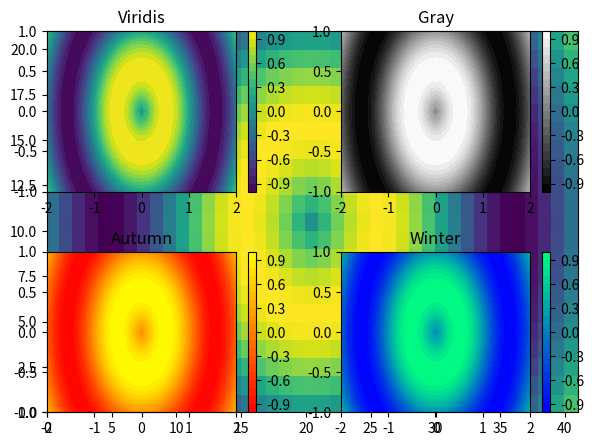

The matplotlib source for this figure: (Note: this script raises an exception after producing the figure.)
# Plotting 2D arrays
#
# Import numpy and matplotlib.pyplot
import numpy as np
import matplotlib.pyplot as plt

# Generate two 1-D arrays: u, v
u = np.linspace(-2, 2, 41 )
v = np.linspace(-1,1, 21)

# Generate 2-D arrays from u and v: X, Y
X,Y = np.meshgrid(u,v)

# Compute Z based on X and Y
Z = np.sin(3*np.sqrt(X**2 + Y**2))

# Display the resulting image with pcolor()
plt.pcolor(Z)
plt.show()

# Save the figure to 'sine_mesh.png'
plt.savefig('sine_mesh.png')



# Contour plots
#
# Create a filled contour plot with a color map of 'viridis'
plt.subplot(2,2,1)
plt.contourf(X,Y,Z,20, cmap='viridis')
plt.colorbar()
plt.title('Viridis')

# Create a filled contour plot with a color map of 'gray'
plt.subplot(2,2,2)
plt.contourf(X,Y,Z,20, cmap='gray')
plt.colorbar()
plt.title('Gray')

# Create a filled contour plot with a color map of 'autumn'
plt.subplot(2,2,3)
plt.contourf(X,Y,Z,20, cmap='autumn')
plt.colorbar()
plt.title('Autumn')

# Create a filled contour plot with a color map of 'winter'
plt.subplot(2,2,4)
plt.contourf(X,Y,Z,20, cmap='winter')
plt.colorbar()
plt.title('Winter')

# Improve the spacing between subplots and display them
plt.tight_layout()
plt.show()



# 2D histogram plots
#
# Generate a 2-D histogram
plt.hist2d(hp,mpg,bins=(20,20),range=((40,235),(8,48)))

# Add a color bar to the histogram
plt.colorbar()

# Add labels, title, and display the plot
plt.xlabel('Horse power [hp]')
plt.ylabel('Miles per gallon [mpg]')
plt.title('hist2d() plot')
plt.show()



# Hexagonal bins
#
# The optional gridsize argument (default 100) gives the number of hexagons across
# the x-direction used in the hexagonal tiling. If specified as a list or a tuple of
# length two, gridsize fixes the number of hexagon in the x- and y-directions respectively
# in the tiling.
# The optional parameter extent=(xmin, xmax, ymin, ymax) specifies rectangular region covered
# by the hexagonal tiling. In that case, xmin and xmax are the respective lower and upper limits
# for the variables on the x-axis and ymin and ymax are the respective lower and upper limits for
# the variables on the y-axis.
#
# Generate a 2d histogram with hexagonal bins
plt.hexbin(hp,mpg,gridsize=(15,12),extent=(40,235,8,48))

# Add a color bar to the histogram
plt.colorbar()

# Add labels, title, and display the plot
plt.xlabel('Horse power [hp]')
plt.ylabel('Miles per gallon [mpg]')
plt.title('hexbin() plot')
plt.show()



# Working with images
#
# Load the image into an array: img
img = plt.imread('480px-Astronaut-EVA.jpg')

# Print the shape of the image
print(img.shape)

# Compute the sum of the red, green and blue channels: intensity
intensity = img.sum(axis=2)

# Print the shape of the intensity
print(intensity.shape)

# Display the intensity with a colormap of 'gray'
plt.imshow(intensity,cmap='gray')

# Add a colorbar
plt.colorbar()

# Hide the axes and show the figure
plt.axis('off')
plt.show()


# Aspect, ratio
#
# Load the image into an array: img
img = plt.imread('480px-Astronaut-EVA.jpg')

# Specify the extent and aspect ratio of the top left subplot
plt.subplot(2,2,1)
plt.title('extent=(-1,1,-1,1),\naspect=0.5')
plt.xticks([-1,0,1])
plt.yticks([-1,0,1])
plt.imshow(img, extent=(-1,1,-1,1), aspect=0.5)

# Specify the extent and aspect ratio of the top right subplot
plt.subplot(2,2,2)
plt.title('extent=(-1,1,-1,1),\naspect=1')
plt.xticks([-1,0,1])
plt.yticks([-1,0,1])
plt.imshow(img, extent=(-1,1,-1,1), aspect=1)



# Rescaling pixel intesities
#
## Load the image into an array: image
image = plt.imread('640px-Unequalized_Hawkes_Bay_NZ.jpg')

# Extract minimum and maximum values from the image: pmin, pmax
pmin, pmax = image.min(), image.max()
print("The smallest & largest pixel intensities are %d & %d." % (pmin, pmax))

# Rescale the pixels: rescaled_image
rescaled_image = 256*(image - pmin) / (pmax - pmin)
print("The rescaled smallest & largest pixel intensities are %.1f & %.1f." %
      (rescaled_image.min(), rescaled_image.max()))

# Display the original image in the top subplot
plt.subplot(2,1,1)
plt.title('original image')
plt.axis('off')
plt.imshow(image)

# Display the rescaled image in the bottom subplot
plt.subplot(2,1,2)
plt.title('rescaled image')
plt.axis('off')
plt.imshow(rescaled_image)

plt.show()


#
